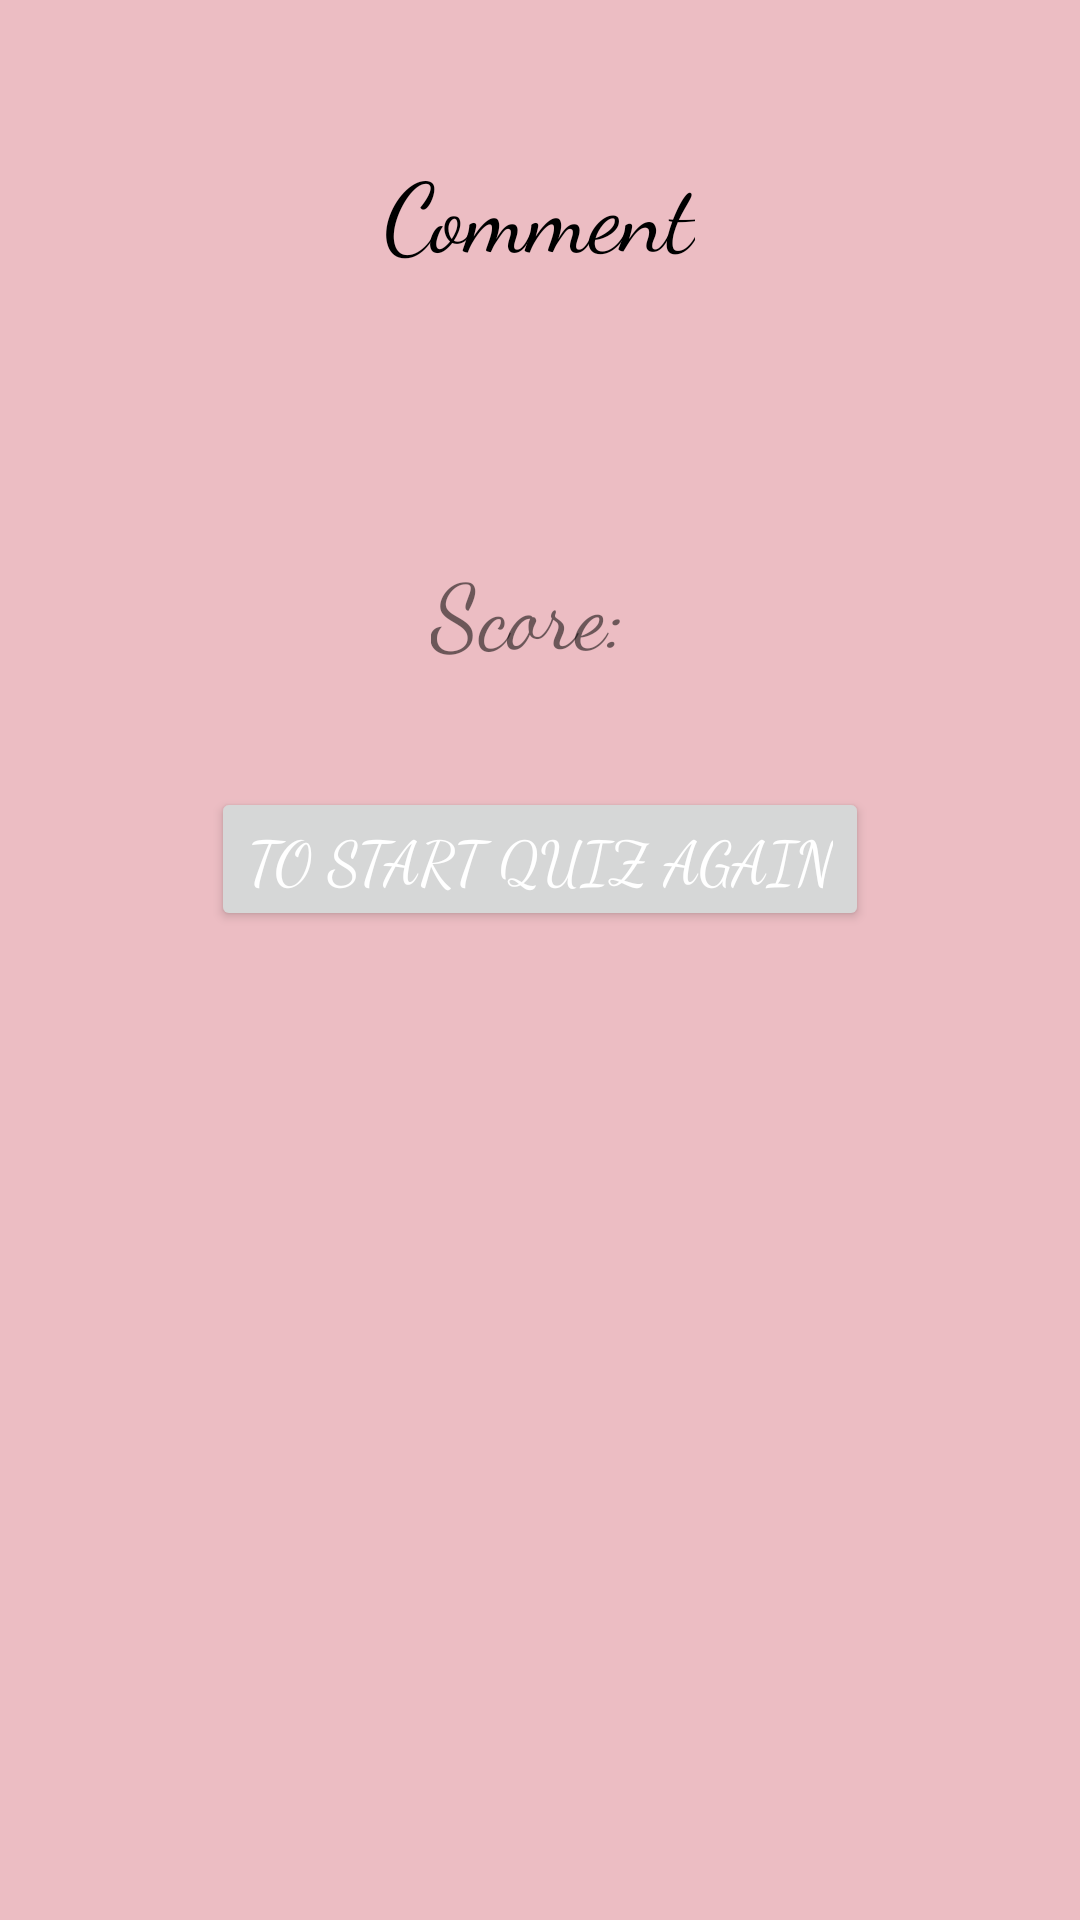

This screen was rendered from an Android layout file. Write that file and the resources it references.
<!-- AndroidManifest.xml: application theme Theme.GuessTheDay -->
<!-- res/layout/activity_quiz_end.xml -->
<?xml version="1.0" encoding="utf-8"?>
<RelativeLayout
    xmlns:android="http://schemas.android.com/apk/res/android"
    xmlns:app="http://schemas.android.com/apk/res-auto"
    xmlns:tools="http://schemas.android.com/tools"
    android:layout_width="match_parent"
    android:layout_height="match_parent"
    android:background="@color/colorBackground"
    android:padding="16dp"
    tools:context=".Quiz_end">
    <TextView
        android:id="@+id/comment"
        android:layout_width="wrap_content"
        android:layout_height="wrap_content"
        android:layout_centerHorizontal="true"
        android:layout_marginTop="32dp"
        android:text="Comment"
        android:fontFamily="cursive"
        android:textColor="@android:color/black"
        android:textSize="32sp" />
    <TextView
        android:id="@+id/score_x"
        android:layout_width="wrap_content"
        android:layout_height="wrap_content"
        android:layout_centerHorizontal="true"
        android:layout_below="@+id/comment"
        android:textSize="30sp"
        android:fontFamily="cursive"
        android:text="Score: "
        android:layout_marginTop="90dp" />

    <Button
        android:id="@+id/start_ag"
        android:layout_width="wrap_content"
        android:layout_height="wrap_content"
        android:layout_below="@+id/score_x"
        android:layout_centerHorizontal="true"
        android:layout_margin="38dp"
        android:fontFamily="cursive"
        android:textSize="20sp"
        android:textColor="@color/white"
        android:text="To start quiz again" />
</RelativeLayout>
<!-- resources referenced by this layout -->
<resources>
  <color name="colorBackground">#ECBDC3</color>
  <color name="white">#FFFFFF</color>
  <style name="Theme.GuessTheDay" parent="Theme.MaterialComponents.DayNight.DarkActionBar">
          
          <item name="colorPrimary">@color/colorPrimary</item>
          <item name="colorPrimaryVariant">@color/colorPrimaryDark</item>
          <item name="colorOnPrimary">@color/white</item>
          
          <item name="colorSecondary">@color/colorPrimary</item>
          <item name="colorSecondaryVariant">@color/colorPrimaryDark</item>
          <item name="colorOnSecondary">@color/black</item>
          
          <item name="android:statusBarColor" tools:targetApi="l">?attr/colorPrimaryVariant</item>
          
      </style>
  <color name="colorPrimary">#9E2405</color>
  <color name="colorPrimaryDark">#4C0402</color>
  <color name="black">#FF000000</color>
</resources>
